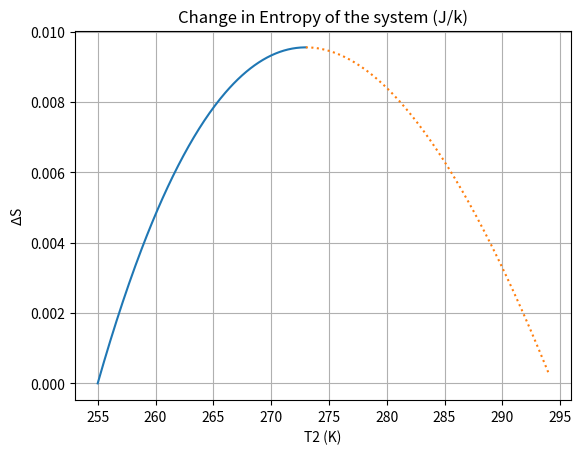

The script that saved this image:
# -*- coding: utf-8 -*-
"""
Created on Wed Mar 13 18:39:07 2019

[redacted]
"""

import numpy as np
import matplotlib.pyplot as plt

x = np.linspace(255, 273, 200)
xx = np.linspace(273, 294, 200)

y = (334-(2.1)*(x-273)-(4.2*(273-255)))/(334+(2.1)*(x-273))
yy = (334-(2.1)*(xx-273)-(4.2*(273-255)))/(334+(2.1)*(xx-273))


delS = 4.2*np.log(273/255)-(334*(1-y))/273 + y*(4.2)*np.log(x/273) + (1-y)*(2.1)*np.log(x/273)

delSS = 4.2*np.log(273/255)-(334*(1-yy))/273 + yy*(4.2)*np.log(xx/273) + (1-yy)*(2.1)*np.log(xx/273)


plt.plot(x, delS)
plt.plot(xx, delSS, ':')
plt.xlabel('T2 (K)')
plt.ylabel('$\Delta$S')
plt.title('Change in Entropy of the system (J/k)')
plt.grid()